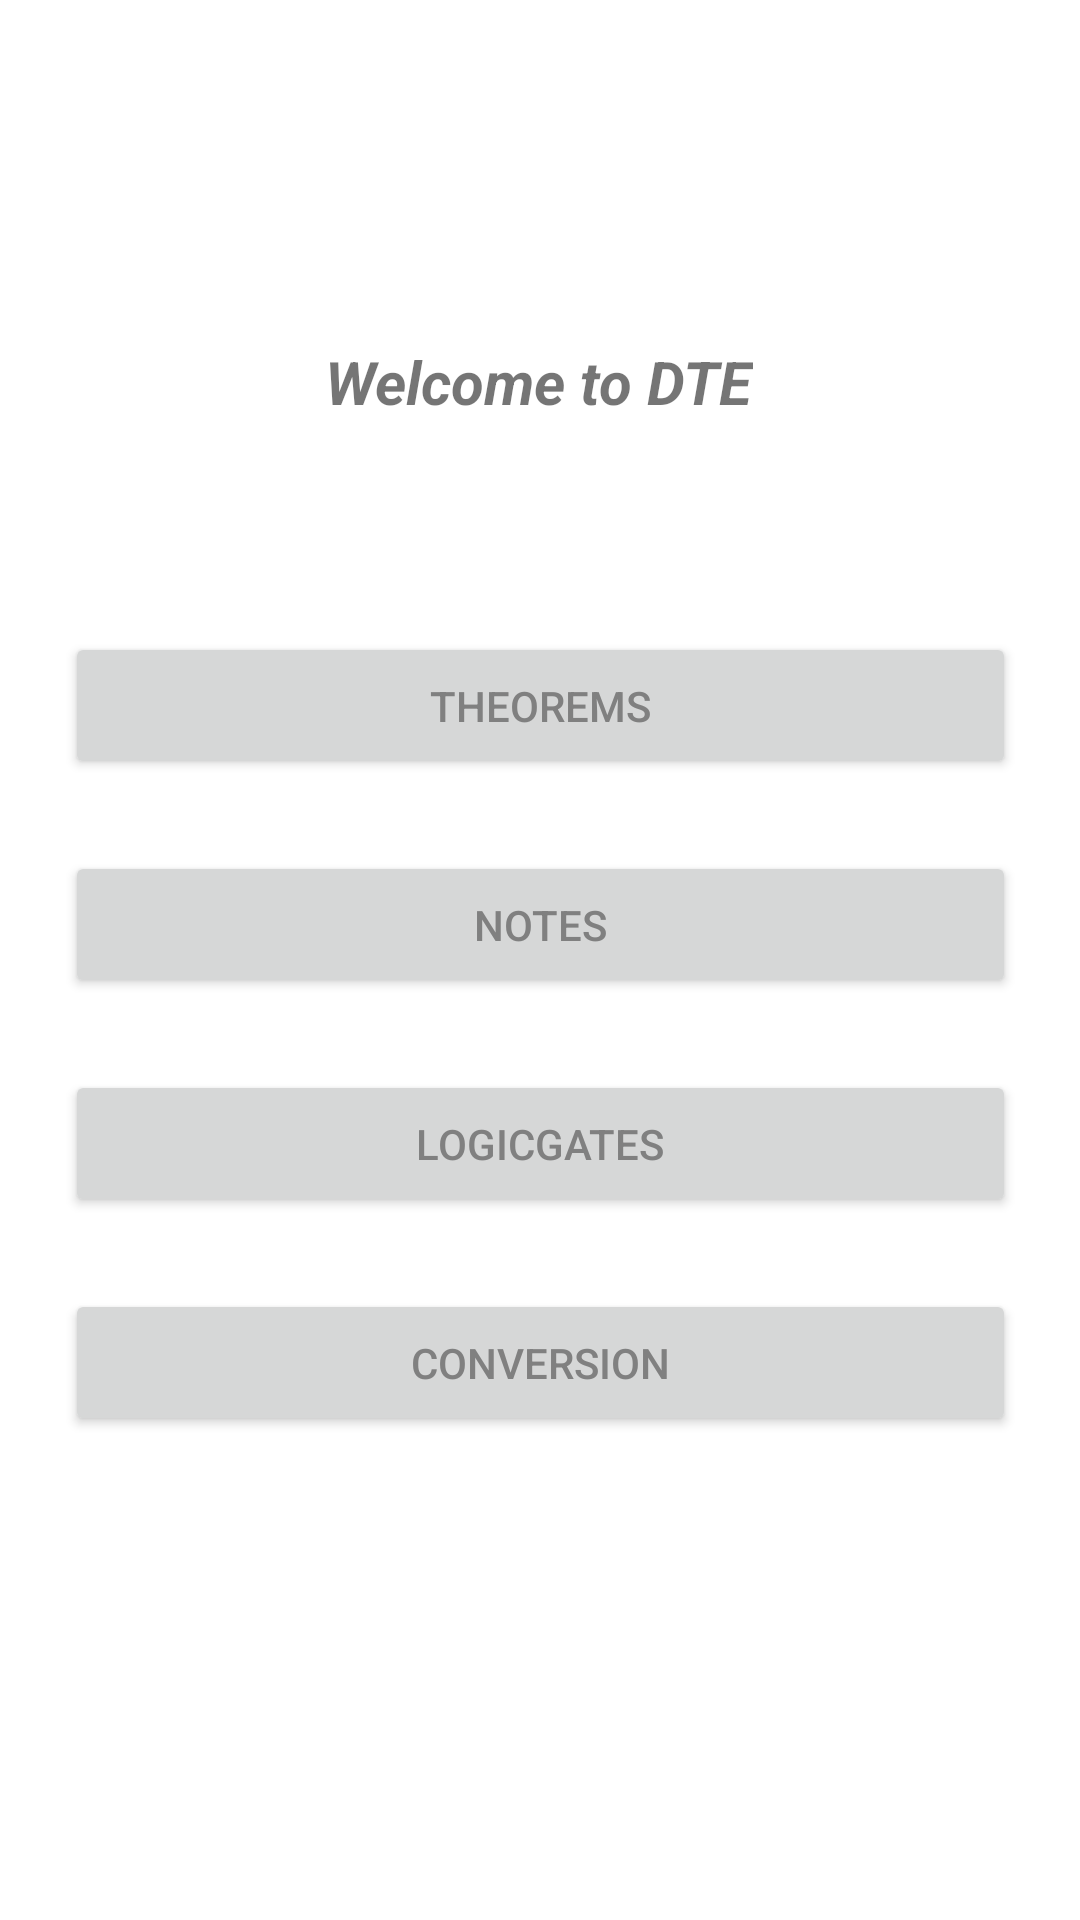

The Android layout XML behind this screen, and the referenced resources:
<!-- AndroidManifest.xml: application theme Theme.DTE -->
<!-- res/layout/activity_main.xml -->
<?xml version="1.0" encoding="utf-8"?>
<androidx.constraintlayout.widget.ConstraintLayout xmlns:android="http://schemas.android.com/apk/res/android"
    xmlns:app="http://schemas.android.com/apk/res-auto"
    xmlns:tools="http://schemas.android.com/tools"
    android:layout_width="match_parent"
    android:layout_height="match_parent"
    android:padding="16dp"
    tools:context=".MainActivity">

    <TextView
        android:id="@+id/textView2"
        android:layout_width="wrap_content"
        android:layout_height="wrap_content"
        android:text="@string/WLC"
        android:textSize="20sp"
        android:textStyle="bold|italic"
        app:layout_constraintBottom_toTopOf="@+id/linearLayout"
        app:layout_constraintEnd_toEndOf="parent"
        app:layout_constraintHorizontal_bias="0.498"
        app:layout_constraintStart_toStartOf="parent"
        app:layout_constraintTop_toTopOf="parent"
        app:layout_constraintVertical_bias="0.679" />

    <LinearLayout
        android:id="@+id/linearLayout"
        android:layout_width="wrap_content"
        android:layout_height="wrap_content"
        android:orientation="vertical"
        app:layout_constraintBottom_toBottomOf="parent"
        app:layout_constraintEnd_toEndOf="parent"
        app:layout_constraintStart_toStartOf="parent"
        app:layout_constraintTop_toTopOf="parent"
        app:layout_constraintVertical_bias="0.584">

        <Button
            android:id="@+id/theoremtabbt"
            android:layout_width="317dp"
            android:layout_height="49dp"
            android:layout_marginTop="24dp"
            android:layout_marginBottom="24dp"
            android:checked="true"
            android:text="@string/Theoremsbt"
            android:textColor="@color/buttontextColor"
            android:textColorLink="#FFFFFF" />

        <Button
            android:id="@+id/notetabbt"
            android:layout_width="317dp"
            android:layout_height="49dp"
            android:layout_marginBottom="24dp"
            android:checked="true"
            android:text="@string/Notesbt"
            android:textColor="@color/buttontextColor"
            android:textColorLink="#FFFFFF" />

        <Button
            android:id="@+id/logicgatestabbt"
            android:layout_width="317dp"
            android:layout_height="49dp"
            android:layout_marginBottom="24dp"
            android:checked="true"
            android:text="@string/logicgatesbt"
            android:textColor="@color/buttontextColor"
            android:textColorLink="#FFFFFF" />

        <Button
            android:id="@+id/conversiontabbt"
            android:layout_width="317dp"
            android:layout_height="49dp"
            android:layout_marginBottom="24dp"
            android:checked="true"
            android:text="@string/conversionsbt"
            android:textColor="@color/buttontextColor"
            android:textColorLink="#FFFFFF" />

    </LinearLayout>

</androidx.constraintlayout.widget.ConstraintLayout>
<!-- resources referenced by this layout -->
<resources>
  <color name="buttontextColor">#808080</color>
  <string name="Notesbt">Notes</string>
  <string name="Theoremsbt">Theorems</string>
  <string name="WLC">Welcome to DTE</string>
  <string name="conversionsbt">Conversion</string>
  <string name="logicgatesbt">LogicGates</string>
  <style name="Theme.DTE" parent="Base.Theme.DTE" />
  <style name="Base.Theme.DTE" parent="Theme.MaterialComponents.DayNight.DarkActionBar">
          
          <item name="colorPrimary">@color/colorPrimary</item>
          <item name="colorPrimaryDark">@color/colorPrimaryDark</item>
          <item name="colorAccent">@color/colorAccent</item>
          
      </style>
  <color name="colorPrimary">#54F2FC</color>
  <color name="colorPrimaryDark">#36AAFF</color>
  <color name="colorAccent">#B8FB</color>
</resources>
